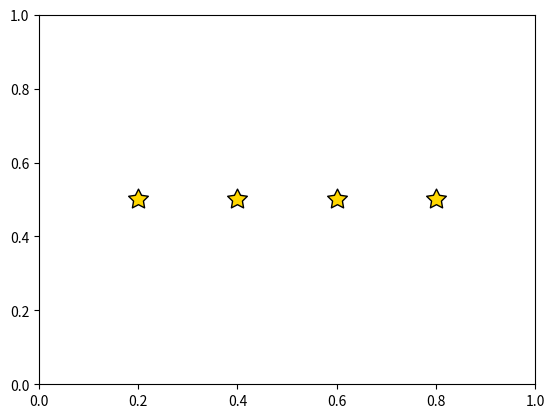

Generate this figure with matplotlib:
import matplotlib.pyplot as plt
from matplotlib.collections import StarPolygonCollection

fig, ax = plt.subplots(1, 1)

offsets = list(zip([0.2, 0.4, 0.6, 0.8], [0.5] * 4))
collection = StarPolygonCollection(5,
                                   offsets=offsets,
                                   transOffset=ax.transData,
                                   facecolors=['gold'],
                                   sizes=[175],
                                   edgecolors=['k'])
ax.add_collection(collection)
plt.show()
